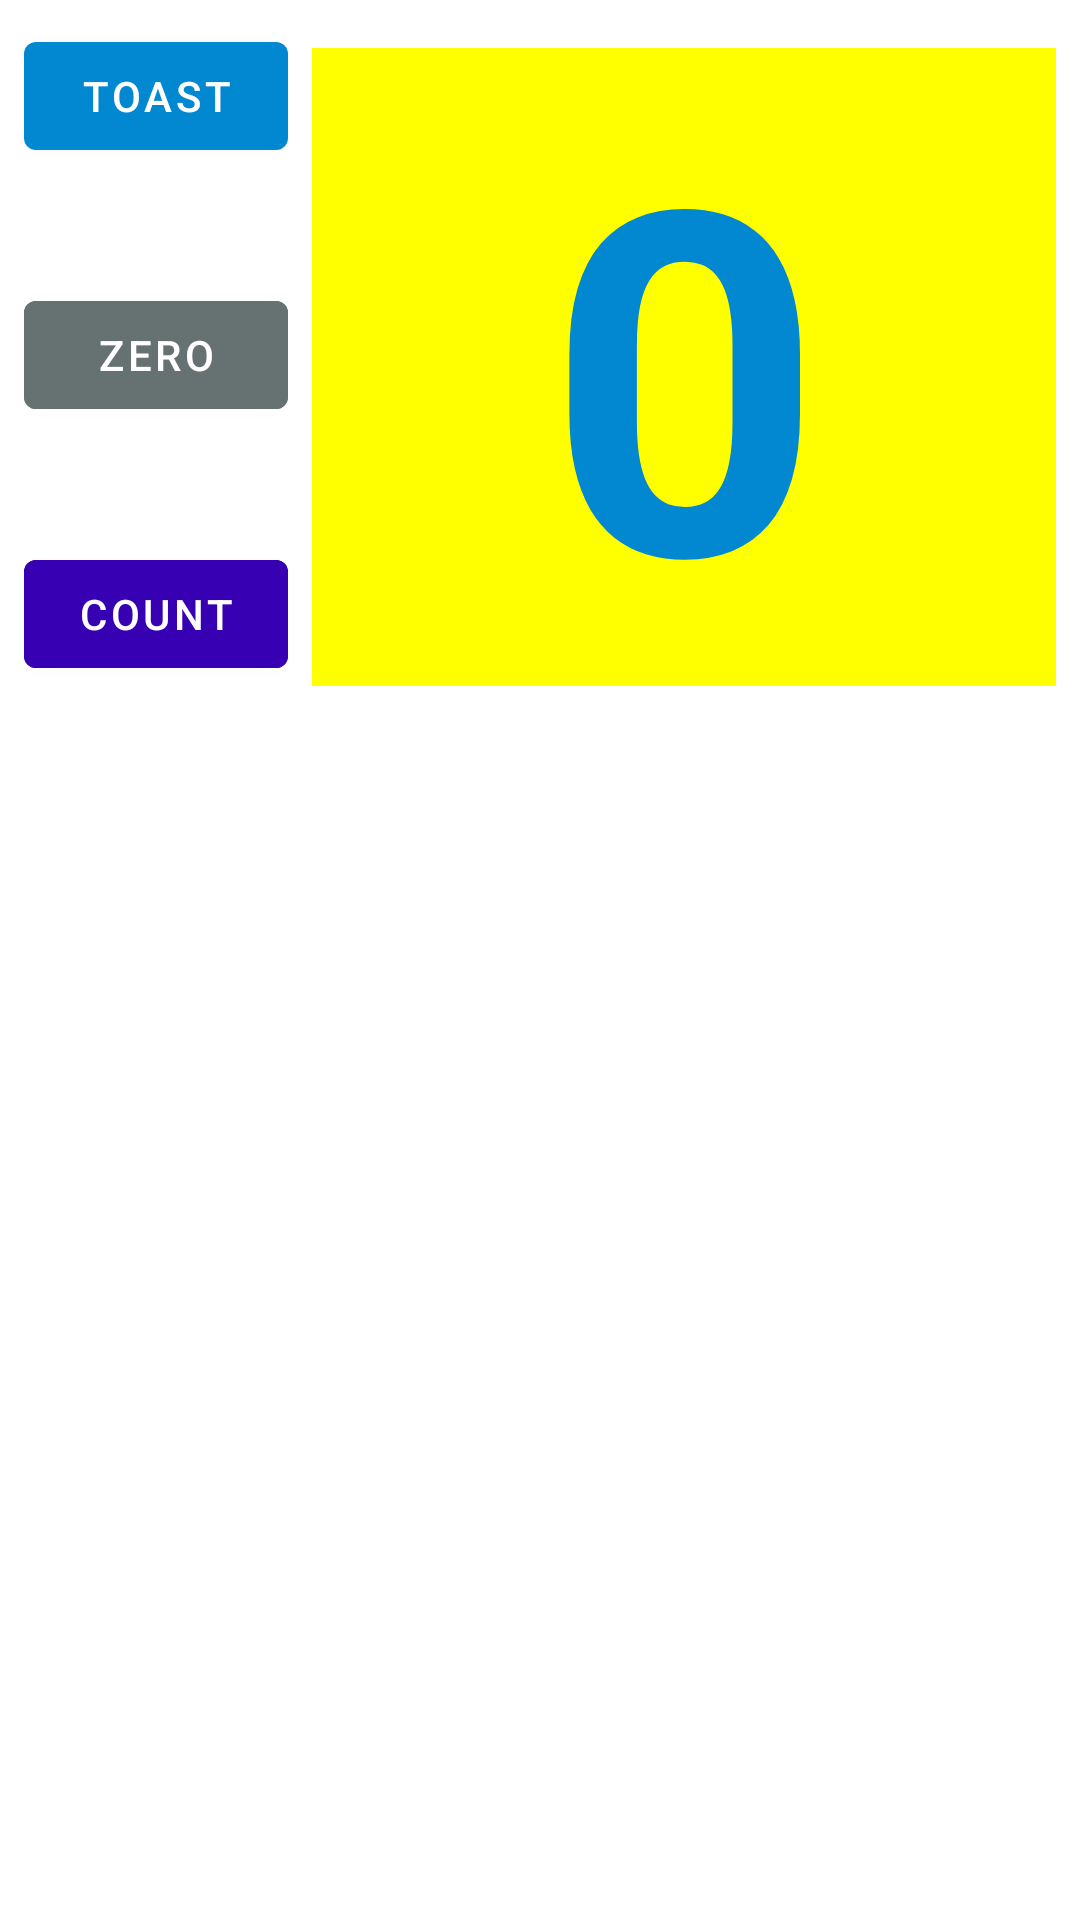

Write the Android layout XML for this screen, with the resource values it uses.
<!-- AndroidManifest.xml: application theme Theme.Tasks -->
<!-- res/layout/activity_homework_12_b.xml -->
<?xml version="1.0" encoding="utf-8"?>
<androidx.constraintlayout.widget.ConstraintLayout xmlns:android="http://schemas.android.com/apk/res/android"
    xmlns:app="http://schemas.android.com/apk/res-auto"
    xmlns:tools="http://schemas.android.com/tools"
    android:layout_width="match_parent"
    android:layout_height="match_parent"
    tools:context=".ui.chapter12b.HomeworkActivity12B">

    <Button
        android:id="@+id/homework_12_b_button_toast"
        android:layout_width="wrap_content"
        android:layout_height="wrap_content"
        android:layout_marginStart="@dimen/chapter_12_margin_normal"
        android:layout_marginTop="@dimen/chapter_12_margin_normal"
        android:layout_marginEnd="@dimen/chapter_12_margin_normal"
        android:text="@string/chapter_12_button_label_toast"
        android:textColor="@android:color/white"
        app:layout_constraintStart_toStartOf="parent"
        app:layout_constraintTop_toTopOf="parent" />

    <Button
        android:id="@+id/homework_12_b_button_zero"
        android:layout_width="wrap_content"
        android:layout_height="wrap_content"
        android:layout_marginStart="@dimen/chapter_12_margin_normal"
        android:backgroundTint="@color/gray"
        android:text="@string/chapter_12_button_label_zero"
        android:textColor="@android:color/white"
        app:layout_constraintBottom_toTopOf="@+id/homework_12_b_button_count"
        app:layout_constraintStart_toStartOf="parent"
        app:layout_constraintTop_toBottomOf="@+id/homework_12_b_button_toast" />

    <Button
        android:id="@+id/homework_12_b_button_count"
        android:layout_width="wrap_content"
        android:layout_height="wrap_content"
        android:layout_marginStart="@dimen/chapter_12_margin_normal"
        android:layout_marginEnd="@dimen/chapter_12_margin_normal"
        android:backgroundTint="@color/purple_700"
        android:text="@string/chapter_12_button_label_count"
        android:textColor="@android:color/white"
        app:layout_constraintBottom_toBottomOf="@+id/homework_12_b_show_count"
        app:layout_constraintStart_toStartOf="parent" />

    <TextView
        android:id="@+id/homework_12_b_show_count"
        android:layout_width="0dp"
        android:layout_height="wrap_content"
        android:layout_marginStart="@dimen/chapter_12_margin_normal"
        android:layout_marginTop="@dimen/chapter_12_margin_normal"
        android:layout_marginEnd="@dimen/chapter_12_margin_normal"
        android:layout_marginBottom="@dimen/chapter_12_margin_normal"
        android:background="@color/color_yellow"
        android:gravity="center"
        android:text="@string/chapter_12_count_initial_value"
        android:textColor="@color/color_primary"
        android:textSize="@dimen/chapter_12_text_size_normal"
        android:textStyle="bold"
        app:layout_constraintEnd_toEndOf="parent"
        app:layout_constraintStart_toEndOf="@+id/homework_12_b_button_toast"
        app:layout_constraintTop_toTopOf="@+id/homework_12_b_button_toast" />

</androidx.constraintlayout.widget.ConstraintLayout>
<!-- resources referenced by this layout -->
<resources>
  <color name="color_primary">#0288d1</color>
  <color name="color_yellow">#FFFF00</color>
  <color name="gray">#667171</color>
  <color name="purple_700">#FF3700B3</color>
  <dimen name="chapter_12_margin_normal">8dp</dimen>
  <dimen name="chapter_12_text_size_normal">160sp</dimen>
  <string name="chapter_12_button_label_count">Count</string>
  <string name="chapter_12_button_label_toast">Toast</string>
  <string name="chapter_12_button_label_zero">Zero</string>
  <string name="chapter_12_count_initial_value">0</string>
  <style name="Theme.Tasks" parent="Theme.MaterialComponents.DayNight.DarkActionBar">
          
          <item name="colorPrimary">@color/color_primary</item>
          <item name="colorPrimaryVariant">@color/color_primary_variant</item>
          <item name="colorOnPrimary">@color/color_on_primary</item>
          
          <item name="colorSecondary">@color/color_secondary</item>
          <item name="colorSecondaryVariant">@color/color_secondary_variant</item>
          <item name="colorOnSecondary">@color/color_on_secondary</item>
          
          <item name="android:statusBarColor">?attr/colorPrimaryVariant</item>
          <item name="android:windowLightStatusBar">false</item>
          
      </style>
  <color name="color_primary_variant">#01579b</color>
  <color name="color_on_primary">#FFFFFFFF</color>
  <color name="color_secondary">#FF03DAC5</color>
  <color name="color_secondary_variant">#FF018786</color>
  <color name="color_on_secondary">#000000</color>
</resources>
